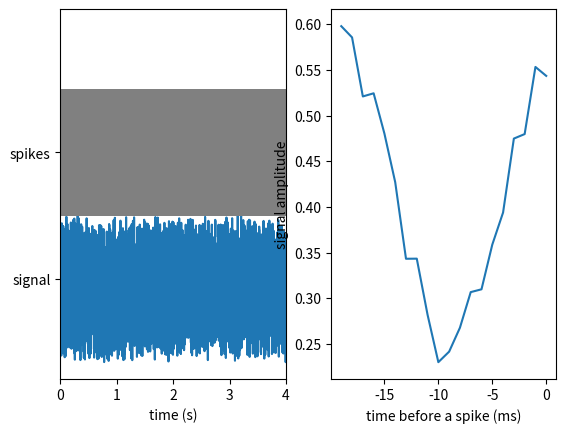

Write the Python code that produced this figure.
# -*- coding: utf-8 -*-
"""
Created on Thu Oct 21 16:22:02 2021

@author: mjeschke
"""
import numpy as np


def spike_triggered_average(spike_t, stimulus, dt, Tmin, Tmax):
    """
    SPIKE_TRIGGERED_AVERAGE calculates the spike triggered average (STA) of a 
    signal within a chosen window. It assumes that stimulus starts at time 0.

    Parameters
    ----------
    spike_t : list or 1D numpy.array
        the spike train from which to calculate the STA, given as
        time stamps of spikes.
    stimulus : list or 1D numpy.array
        a temporally variable parameter that describes the time course of the 
        stimulus.
    dt : scalar
        is the sampling interval of the stimulus.
    Tmin : scalar
        describe a window before a spike in which to look at the 
        stimulus, are scalar variables.
    Tmax : scalar
        describe a window before a spike in which to look at the 
        stimulus.
        
        all parameters are to be given in seconds or at least the same unit

    Returns
    -------
    sta : numpy.array
        the spike triggered average.
    x : numpy.array
        time vector for the STA.
    non_averaged_spikes : TYPE
        spike timestamps not used for the STA b/c not enough stimulus data was
        available.

    """  

    x = np.arange(Tmin, Tmax, dt)[::-1]*-1 # time vector for the stimulus average
    nBins_sta = x.shape[0]
    
    sta = np.zeros(nBins_sta) # prepare an array to contain the spike triggered average
    
    # loop through spikes, creating the average by first summing stimulus snippets and then
    # dividing by number of spikes used
    non_averaged_spikes = []
    for curSpike in spike_t:
         # is enough data of the stimulus available for the given spike?
            if (curSpike - Tmax >= 0 and curSpike - Tmin <= len(stimulus)*dt):
                start_bin = int(np.floor((curSpike - Tmax)/dt))

                sta = np.add(sta, stimulus[start_bin:start_bin + nBins_sta])
            else: # keep track of spikes that did not enter the averaging procedure
                non_averaged_spikes.append(curSpike)
                                
    # normalize by the number of spikes used for averaging                                
    sta = sta / (len(spike_t) - len(non_averaged_spikes))
                                
    return sta, x, non_averaged_spikes

if __name__ == '__main__':
    # in standalone mode we want to check whether STA code is correct visually
    import matplotlib.pyplot as plt # import plotting library
    
    # test STA with a mock example
    # generate sinusoidal signal plus noise
    f = 50 # Hz
    dt = 1/1000 # 1000 Hz sampling
    dur = 4
    t = np.arange(0,dur,dt)
    signal = np.sin(2*np.pi*f*t) + np.random.rand(t.shape[0])*5 # sinusoid plus a much larger noise
    signal *= 1/max(abs(signal)) # normalize for visualization
    # generate a spike train always firing at period of sinusoid
    spike_t = np.arange(0,dur,1/f) + 5/(f * 4)
    
    # now check the spike triggered average
    Tmin, Tmax = 0.0, 1/f # let us use one full period of the stimulus
    sta, t_sta, non_averaged_spikes = spike_triggered_average(spike_t, signal,\
                                                              dt, Tmin, Tmax)
    
    # visualize
    h_fig, h_ax = plt.subplots(nrows = 1, ncols = 2)
    h_ax[0].plot(np.arange(0, dur, dt), signal)
    h_ax[0].eventplot(spike_t, lineoffsets = [1.5], color = 'gray')
    
    h_ax[1].plot(t_sta * 1000, sta)
    
    plt.setp(h_ax[0], xlim = [0, dur], yticks = [0.5, 1.5], \
             yticklabels = ['signal', 'spikes'], xlabel = 'time (s)')
    plt.setp(h_ax[1], xlabel = 'time before a spike (ms)', \
             ylabel = 'signal amplitude')
    
    plt.show()
    
    
    
    